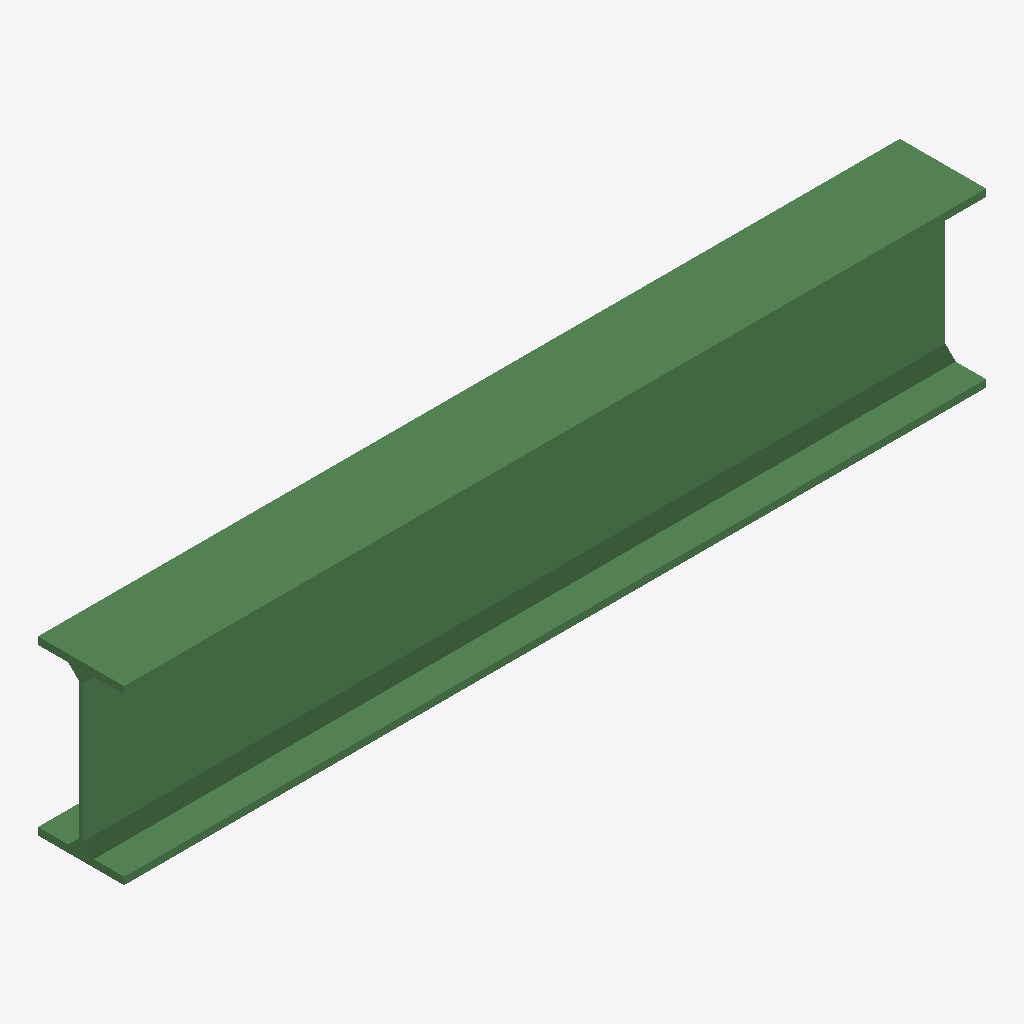
Isometric view of an IFC building model (IFC-SPF (STEP), schema IFC4, length unit millimetre), seen from the south-west, elements coloured by IFC class: 1 beam (green).
Extent 1.0 m × 0.1 m × 0.2 m (x, y, z). Elements (1): 1 IfcBeam.

HEADER;
FILE_DESCRIPTION((''),'2;1');
FILE_NAME('','2018-12-21T13:08:43',(''),(''),'BuildingSmart IfcKit by Constructivity','IfcDoc 12.0.0.0','');
FILE_SCHEMA(('IFC4'));
ENDSEC;
DATA;
#4=IFCPROJECT('0$WU4A9R19$vKWO$AdOnKA',$,'IfcProject',$,$,$,$,(#6),#7);
#1=IFCBUILDING('39t4Pu3nTC4ekXYRIHJB9W',$,'IfcBuilding',$,$,$,$,$,$,$,$,$);
#5=IFCBEAM('0EF5_zZRv0pQPddeofU3KT',$,'ExampleBeamName','ExampleBeamDescription',$,#19,#17,'Tag',$);
ENDSEC;
